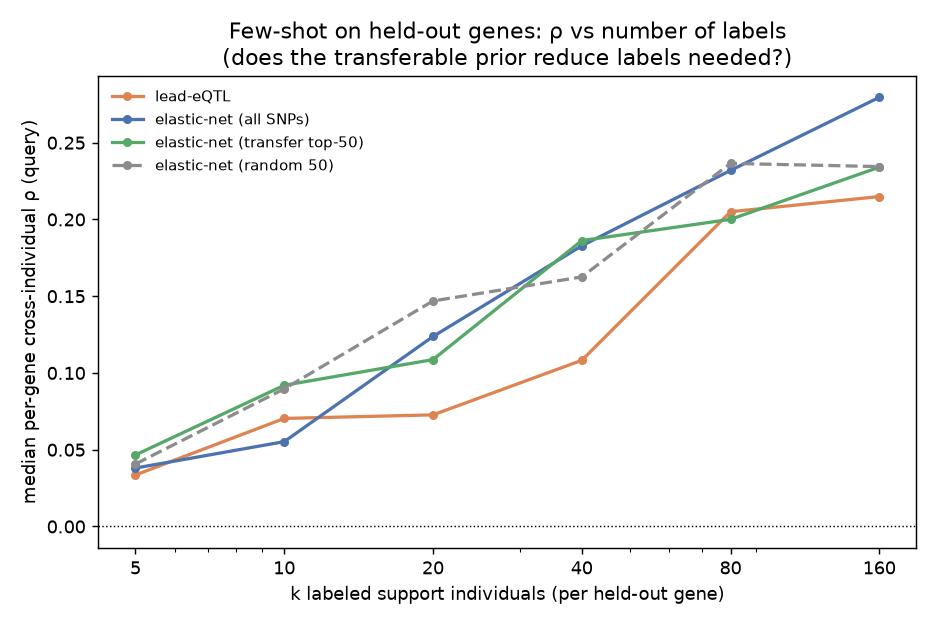

Values plotted in this chart, from the file beside it:
gene_id, k, lead_eqtl, enet_all, enet_transfer_topM, enet_random_topM
ENSG00000172404.4, 5, 0.2329, 0.4777, 0.4557, 0.4938
ENSG00000172404.4, 10, 0.6533, 0.8153, 0.8027, 0.8169
ENSG00000172404.4, 20, 0.8016, 0.8124, 0.8143, 0.8153
ENSG00000172404.4, 40, 0.8693, 0.8165, 0.8144, 0.8083
ENSG00000172404.4, 80, 0.8497, 0.8302, 0.8233, 0.7992
ENSG00000172404.4, 160, 0.8693, 0.8272, 0.8138, 0.8178
ENSG00000133433.6, 5, 0.1907, 0.1274, 0.1487, 0.1352
ENSG00000133433.6, 10, 0.1134, 0.1368, 0.276, 0.1872
ENSG00000133433.6, 20, 0.249, 0.2529, 0.3638, 0.2214
ENSG00000133433.6, 40, 0.3331, 0.2642, 0.3778, 0.2618
ENSG00000133433.6, 80, 0.3259, 0.4042, 0.4494, 0.4463
ENSG00000133433.6, 160, 0.3918, 0.4682, 0.4747, 0.4597
ENSG00000184983.4, 5, 0.01414, 0.01465, -0.02817, -0.01168
ENSG00000184983.4, 10, 0.01032, 0.04274, -0.06723, 0.01334
ENSG00000184983.4, 20, -0.002951, 0.1181, 0.1086, 0.05062
ENSG00000184983.4, 40, 0.00216, 0.0842, -0.01437, 0.1103
ENSG00000184983.4, 80, 0.05861, 0.09664, 0.1148, 0.08235
ENSG00000184983.4, 160, 0.03969, 0.06724, 0.06537, 0.03843
ENSG00000099984.6, 5, 0.2688, 0.231, 0.3372, 0.2232
ENSG00000099984.6, 10, 0.08521, 0.1061, 0.2957, 0.2131
ENSG00000099984.6, 20, 0.2364, 0.2063, 0.42, 0.1593
ENSG00000099984.6, 40, 0.3165, 0.2936, 0.4326, 0.3578
ENSG00000099984.6, 80, 0.3227, 0.4514, 0.4878, 0.4474
ENSG00000099984.6, 160, 0.3841, 0.5011, 0.5062, 0.4803
ENSG00000100376.7, 5, 0.03556, -0.08235, 0.07758, 0.03021
ENSG00000100376.7, 10, -0.07104, 0.009017, 0.2042, 0.1149
ENSG00000100376.7, 20, 0.06361, 0.4439, 0.5347, 0.5171
ENSG00000100376.7, 40, 0.0902, 0.4704, 0.5298, 0.5237
ENSG00000100376.7, 80, 0.2279, 0.5547, 0.568, 0.5705
ENSG00000100376.7, 160, 0.1826, 0.5168, 0.5493, 0.5772
ENSG00000179750.11, 5, -0.1041, -0.0108, -0.01228, -0.02534
ENSG00000179750.11, 10, -0.05559, 0.01015, 0.01408, 0.01942
ENSG00000179750.11, 20, 0.02832, -0.09045, -0.08195, -0.1156
ENSG00000179750.11, 40, -0.0007569, 0.05081, 0.03733, 0.08082
ENSG00000179750.11, 80, 0.01903, 0.103, 0.04193, 0.1321
ENSG00000179750.11, 160, 0.0893, 0.07914, 0.03831, 0.02287
ENSG00000100364.13, 5, -0.1085, -0.02986, -0.1175, -0.009982
ENSG00000100364.13, 10, 0.04424, 0.03118, 0.06342, 0.04604
ENSG00000100364.13, 20, 0.1118, 0.2075, 0.2075, 0.31
ENSG00000100364.13, 40, -0.0849, 0.309, 0.4543, 0.3919
ENSG00000100364.13, 80, 0.07589, 0.2476, 0.3591, 0.2553
ENSG00000100364.13, 160, 0.6273, 0.5258, 0.6381, 0.5785
ENSG00000100336.13, 5, -0.002857, -0.07242, -0.04854, -0.1077
ENSG00000100336.13, 10, 0.2419, 0.2271, 0.273, 0.1426
ENSG00000100336.13, 20, 0.07687, 0.2046, 0.2831, 0.2039
ENSG00000100336.13, 40, 0.3117, 0.3396, 0.4642, 0.4792
ENSG00000100336.13, 80, 0.5582, 0.4914, 0.5843, 0.5387
ENSG00000100336.13, 160, 0.6175, 0.579, 0.6553, 0.6217
ENSG00000184164.10, 5, 0.07228, 0.03381, 0.01683, 0.06357
ENSG00000184164.10, 10, 0.071, 0.1603, 0.1477, 0.1494
ENSG00000184164.10, 20, 0.1822, 0.165, 0.1689, 0.03648
ENSG00000184164.10, 40, 0.1703, 0.2638, 0.1852, 0.2006
ENSG00000184164.10, 80, 0.1972, 0.2299, 0.193, 0.1961
ENSG00000184164.10, 160, 0.2678, 0.2348, 0.2187, 0.2314
ENSG00000100321.10, 5, 0.2531, 0.2613, 0.2208, 0.272
ENSG00000100321.10, 10, 0.3303, 0.3787, 0.3609, 0.3611
ENSG00000100321.10, 20, 0.4566, 0.346, 0.3968, 0.3837
ENSG00000100321.10, 40, 0.4566, 0.4305, 0.4892, 0.488
ENSG00000100321.10, 80, 0.4898, 0.4992, 0.5358, 0.475
ENSG00000100321.10, 160, 0.5009, 0.5459, 0.546, 0.5237
... 180 more rows
